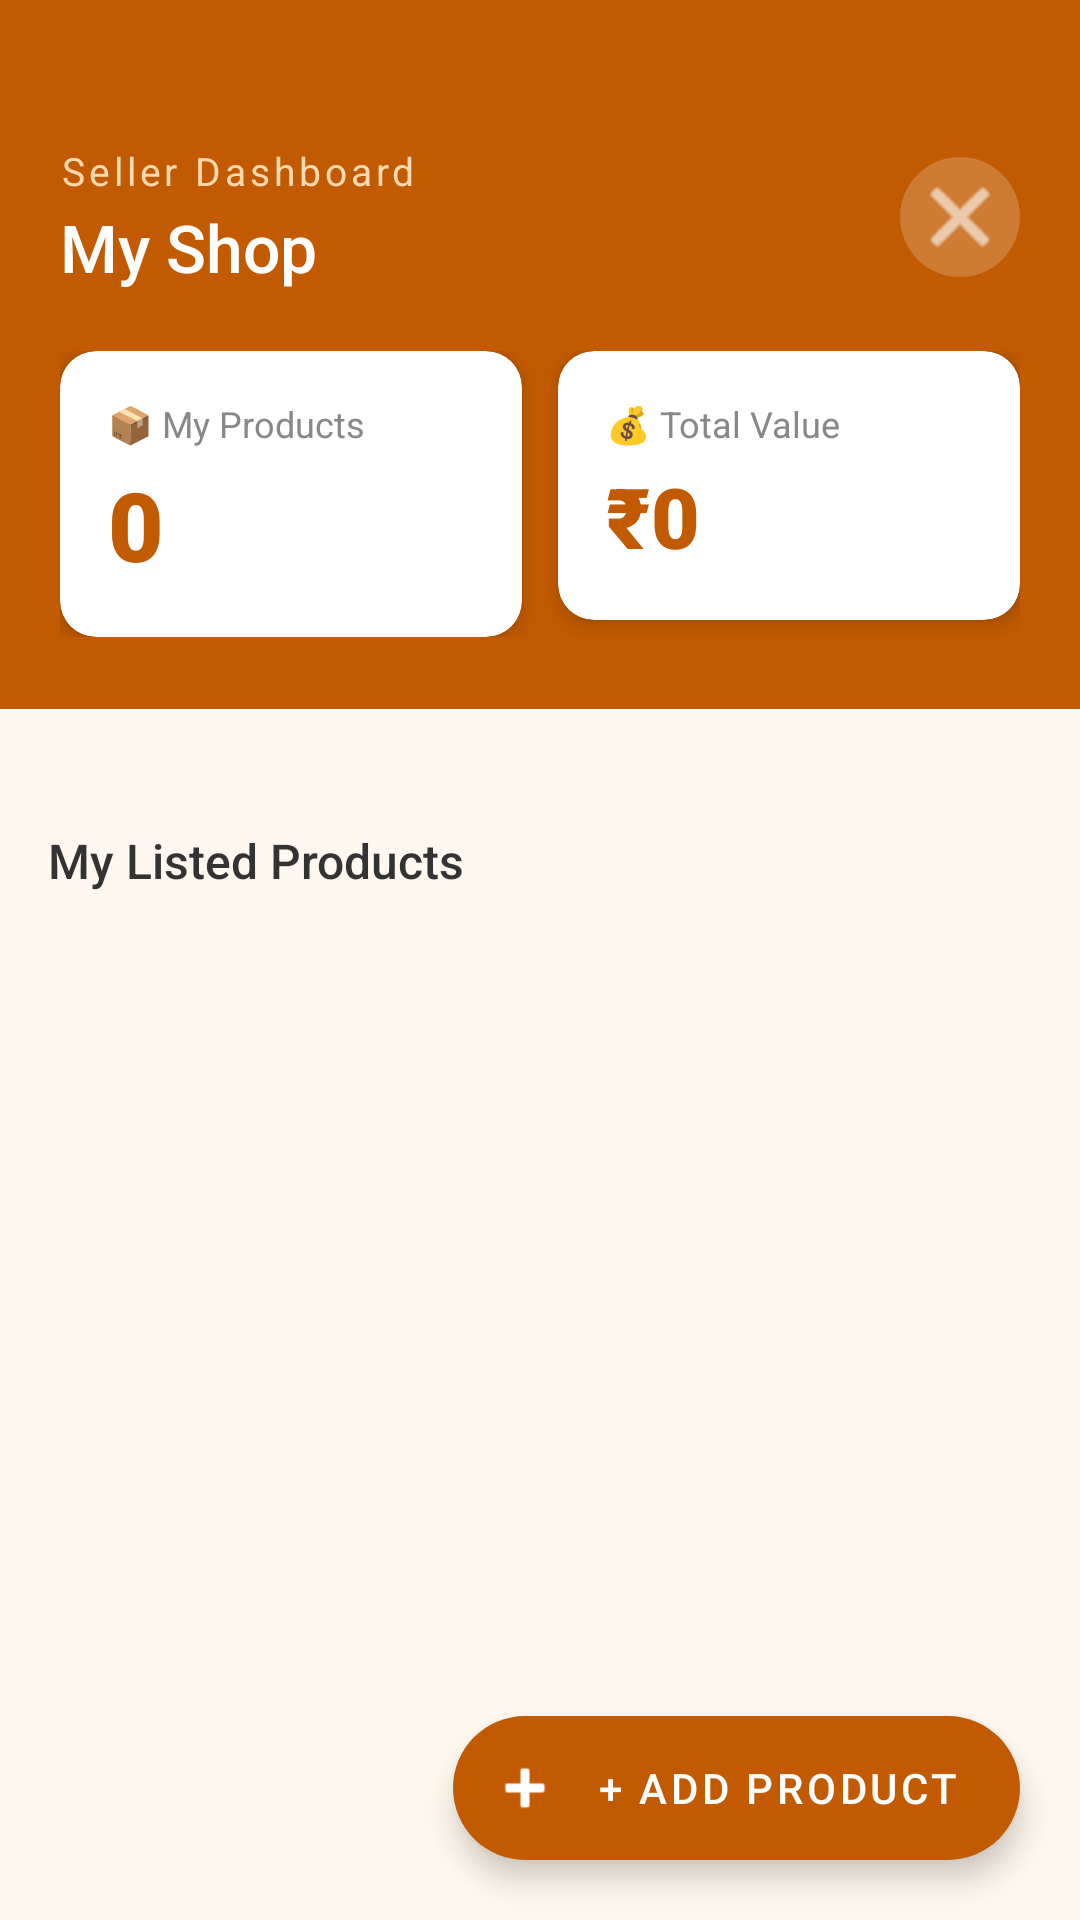

The Android layout XML behind this screen, and the referenced resources:
<!-- AndroidManifest.xml: application theme Theme.HalliSantheDigital -->
<!-- res/layout/activity_seller_dashboard.xml -->
<?xml version="1.0" encoding="utf-8"?>
<androidx.coordinatorlayout.widget.CoordinatorLayout
    xmlns:android="http://schemas.android.com/apk/res/android"
    xmlns:app="http://schemas.android.com/apk/res-auto"
    android:layout_width="match_parent"
    android:layout_height="match_parent"
    android:background="#FFF8F0">

    
    <LinearLayout
        android:id="@+id/headerLayout"
        android:layout_width="match_parent"
        android:layout_height="wrap_content"
        android:orientation="vertical"
        android:background="#C15A00"
        android:paddingStart="20dp"
        android:paddingEnd="20dp"
        android:paddingTop="48dp"
        android:paddingBottom="24dp">

        
        <LinearLayout
            android:layout_width="match_parent"
            android:layout_height="wrap_content"
            android:orientation="horizontal"
            android:gravity="center_vertical">

            <LinearLayout
                android:layout_width="0dp"
                android:layout_height="wrap_content"
                android:layout_weight="1"
                android:orientation="vertical">

                <TextView
                    android:layout_width="wrap_content"
                    android:layout_height="wrap_content"
                    android:text="Seller Dashboard"
                    android:textColor="#FFD9B0"
                    android:textSize="13sp"
                    android:letterSpacing="0.1"/>

                <TextView
                    android:id="@+id/tvSellerName"
                    android:layout_width="wrap_content"
                    android:layout_height="wrap_content"
                    android:text="My Shop"
                    android:textColor="#FFFFFF"
                    android:textSize="22sp"
                    android:fontFamily="sans-serif-medium"
                    android:layout_marginTop="2dp"/>
            </LinearLayout>

            <ImageButton
                android:id="@+id/btnLogout"
                android:layout_width="40dp"
                android:layout_height="40dp"
                android:src="@android:drawable/ic_menu_close_clear_cancel"
                android:background="@drawable/circle_button_bg"
                android:tint="#FFFFFF"
                android:contentDescription="Logout"/>
        </LinearLayout>

        
        <LinearLayout
            android:layout_width="match_parent"
            android:layout_height="wrap_content"
            android:orientation="horizontal"
            android:layout_marginTop="20dp"
            android:weightSum="2">

            
            <androidx.cardview.widget.CardView
                android:layout_width="0dp"
                android:layout_height="wrap_content"
                android:layout_weight="1"
                android:layout_marginEnd="6dp"
                app:cardCornerRadius="12dp"
                app:cardBackgroundColor="#FFFFFF"
                app:cardElevation="4dp">

                <LinearLayout
                    android:layout_width="match_parent"
                    android:layout_height="wrap_content"
                    android:orientation="vertical"
                    android:padding="16dp">

                    <TextView
                        android:layout_width="wrap_content"
                        android:layout_height="wrap_content"
                        android:text="📦 My Products"
                        android:textColor="#888888"
                        android:textSize="12sp"/>

                    <TextView
                        android:id="@+id/tvProductCount"
                        android:layout_width="wrap_content"
                        android:layout_height="wrap_content"
                        android:text="0"
                        android:textColor="#C15A00"
                        android:textSize="32sp"
                        android:fontFamily="sans-serif-black"
                        android:layout_marginTop="4dp"/>
                </LinearLayout>
            </androidx.cardview.widget.CardView>

            
            <androidx.cardview.widget.CardView
                android:layout_width="0dp"
                android:layout_height="wrap_content"
                android:layout_weight="1"
                android:layout_marginStart="6dp"
                app:cardCornerRadius="12dp"
                app:cardBackgroundColor="#FFFFFF"
                app:cardElevation="4dp">

                <LinearLayout
                    android:layout_width="match_parent"
                    android:layout_height="wrap_content"
                    android:orientation="vertical"
                    android:padding="16dp">

                    <TextView
                        android:layout_width="wrap_content"
                        android:layout_height="wrap_content"
                        android:text="💰 Total Value"
                        android:textColor="#888888"
                        android:textSize="12sp"/>

                    <TextView
                        android:id="@+id/tvTotalValue"
                        android:layout_width="wrap_content"
                        android:layout_height="wrap_content"
                        android:text="₹0"
                        android:textColor="#C15A00"
                        android:textSize="28sp"
                        android:fontFamily="sans-serif-black"
                        android:layout_marginTop="4dp"/>
                </LinearLayout>
            </androidx.cardview.widget.CardView>
        </LinearLayout>

    </LinearLayout>

    
    <LinearLayout
        android:layout_width="match_parent"
        android:layout_height="match_parent"
        android:orientation="vertical"
        android:layout_marginTop="260dp"
        android:paddingBottom="80dp">

        
        <TextView
            android:layout_width="wrap_content"
            android:layout_height="wrap_content"
            android:text="My Listed Products"
            android:textColor="#333333"
            android:textSize="16sp"
            android:fontFamily="sans-serif-medium"
            android:paddingStart="16dp"
            android:paddingTop="16dp"
            android:paddingBottom="8dp"/>

        
        <androidx.recyclerview.widget.RecyclerView
            android:id="@+id/rvMyProducts"
            android:layout_width="match_parent"
            android:layout_height="0dp"
            android:layout_weight="1"
            android:paddingStart="12dp"
            android:paddingEnd="12dp"
            android:clipToPadding="false"/>

        
        <ProgressBar
            android:id="@+id/progressBar"
            android:layout_width="wrap_content"
            android:layout_height="wrap_content"
            android:layout_gravity="center"
            android:visibility="gone"/>

        
        <LinearLayout
            android:id="@+id/tvEmptyState"
            android:layout_width="match_parent"
            android:layout_height="wrap_content"
            android:orientation="vertical"
            android:gravity="center"
            android:padding="32dp"
            android:visibility="gone">

            <TextView
                android:layout_width="wrap_content"
                android:layout_height="wrap_content"
                android:text="🏪"
                android:textSize="48sp"/>

            <TextView
                android:layout_width="wrap_content"
                android:layout_height="wrap_content"
                android:text="No products yet"
                android:textColor="#888888"
                android:textSize="16sp"
                android:layout_marginTop="8dp"/>

            <TextView
                android:layout_width="wrap_content"
                android:layout_height="wrap_content"
                android:text="Tap + below to add your first product"
                android:textColor="#AAAAAA"
                android:textSize="13sp"
                android:layout_marginTop="4dp"/>
        </LinearLayout>

    </LinearLayout>

    
    <com.google.android.material.floatingactionbutton.ExtendedFloatingActionButton
        android:id="@+id/btnAddProduct"
        android:layout_width="wrap_content"
        android:layout_height="wrap_content"
        android:layout_gravity="bottom|end"
        android:layout_margin="20dp"
        android:text="+ Add Product"
        android:textColor="#FFFFFF"
        app:backgroundTint="#C15A00"
        app:icon="@android:drawable/ic_input_add"
        app:iconTint="#FFFFFF"
        app:elevation="6dp"/>

</androidx.coordinatorlayout.widget.CoordinatorLayout>
<!-- resources referenced by this layout -->
<resources>
  <!-- drawable circle_button_bg (drawable) -->
  <?xml version="1.0" encoding="utf-8"?>
  <shape xmlns:android="http://schemas.android.com/apk/res/android"
      android:shape="oval">
      <solid android:color="#33FFFFFF"/>
  </shape>
  <style name="Theme.HalliSantheDigital" parent="Base.Theme.HalliSantheDigital" />
  <style name="Base.Theme.HalliSantheDigital" parent="Theme.MaterialComponents.DayNight.DarkActionBar">
          <item name="colorPrimary">@color/primary</item>
          <item name="colorPrimaryDark">@color/primary_dark</item>
          <item name="colorAccent">@color/accent_yellow</item>
          <item name="android:windowBackground">@color/background</item>
          <item name="android:statusBarColor">@color/primary_dark</item>
      </style>
  <color name="primary">#E65100</color>
  <color name="primary_dark">#BF360C</color>
  <color name="accent_yellow">#F9A825</color>
  <color name="background">#FFF8F0</color>
</resources>
